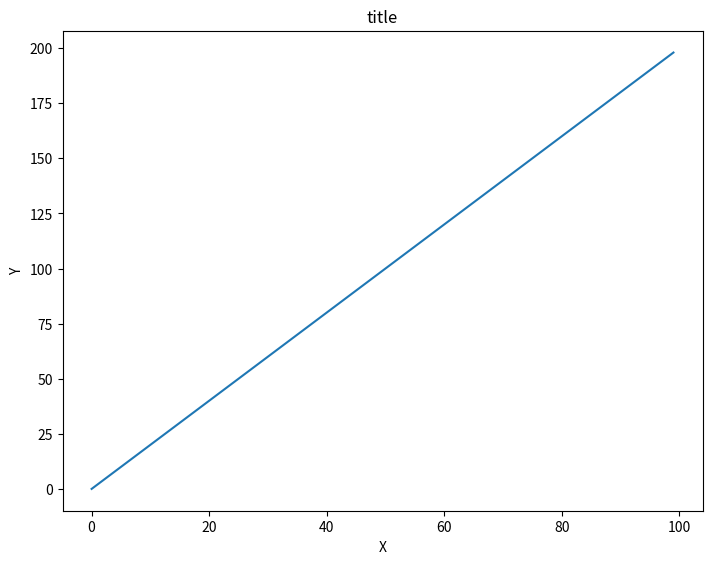

Here is the Python script that generated this plot:
import matplotlib.pyplot as plt
import numpy as np
x = np.arange(0,100)
y = x*2
z = x**2
fig = plt.figure()
ax = fig.add_axes([0,0,1,1])
ax.set_xlabel("X")
ax.set_ylabel("Y")
ax.set_title('title')
ax.plot(x,y)

plt.show()